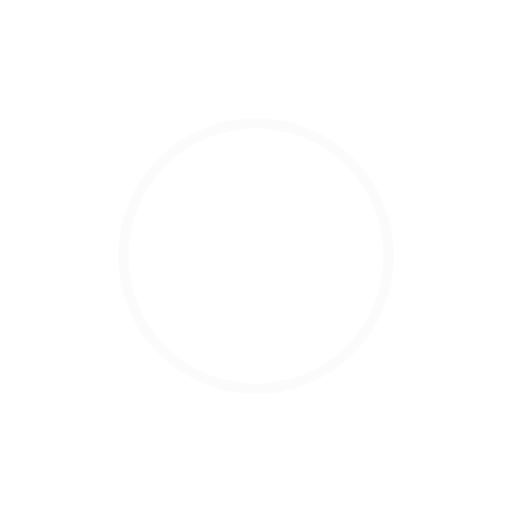
t = 0.00 s
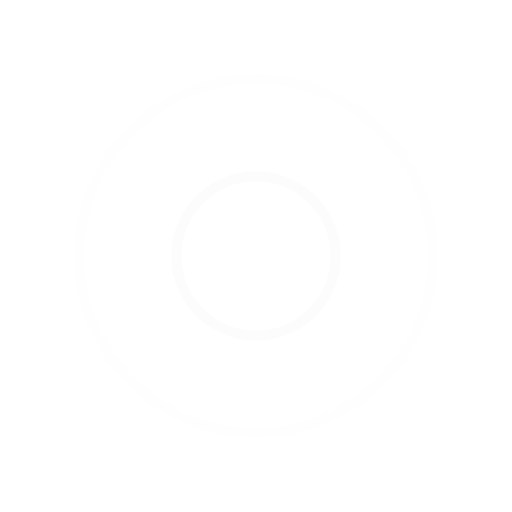
t = 0.25 s
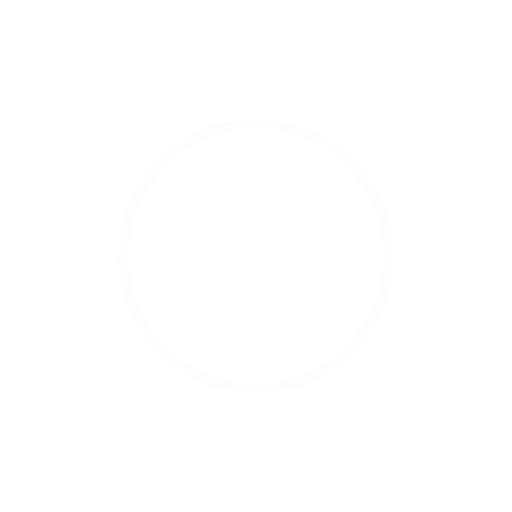
t = 0.50 s
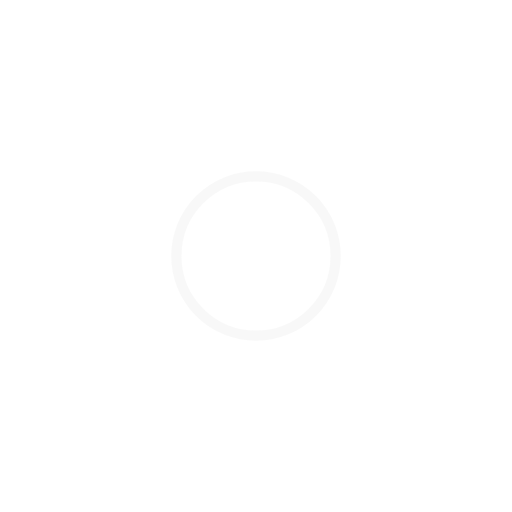
t = 0.75 s

The animated SVG that drew these frames (rendered in a browser with its animation timeline set to each time). Animation: 4 SMIL elements (animate=4); one cycle of 1.00 s, repeats indefinitely.

<svg width="100%" height="100%" xmlns="http://www.w3.org/2000/svg" viewBox="0 0 100 100" preserveAspectRatio="xMidYMid" class="lds-ripple"><circle cx="50" cy="50" r="37.8219" fill="none" ng-attr-stroke="{{config.c1}}" ng-attr-stroke-width="{{config.width}}" stroke="#f7f7f7" stroke-width="2"><animate attributeName="r" calcMode="spline" values="0;40" keyTimes="0;1" dur="1" keySplines="0 0.2 0.8 1" begin="-0.5s" repeatCount="indefinite"></animate><animate attributeName="opacity" calcMode="spline" values="1;0" keyTimes="0;1" dur="1" keySplines="0.2 0 0.8 1" begin="-0.5s" repeatCount="indefinite"></animate></circle><circle cx="50" cy="50" r="20.6107" fill="none" ng-attr-stroke="{{config.c2}}" ng-attr-stroke-width="{{config.width}}" stroke="#fcfcfc" stroke-width="2"><animate attributeName="r" calcMode="spline" values="0;40" keyTimes="0;1" dur="1" keySplines="0 0.2 0.8 1" begin="0s" repeatCount="indefinite"></animate><animate attributeName="opacity" calcMode="spline" values="1;0" keyTimes="0;1" dur="1" keySplines="0.2 0 0.8 1" begin="0s" repeatCount="indefinite"></animate></circle></svg>
